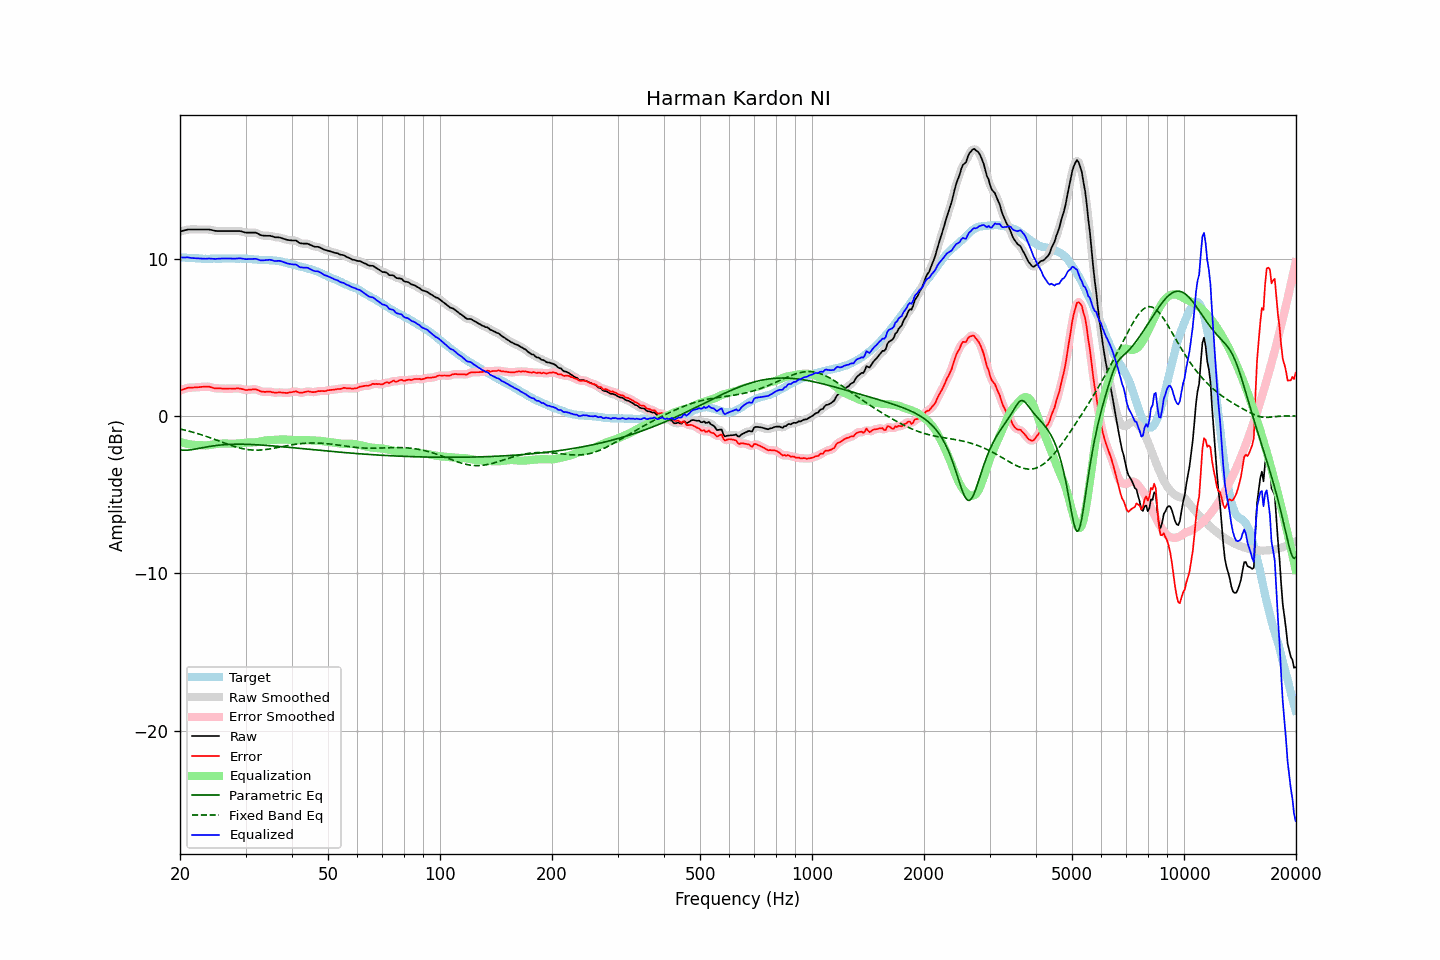

Values plotted in this chart, from the file beside it:
frequency, raw, error, smoothed, error_smoothed, equalization, parametric_eq, fixed_band_eq, equalized_raw, equalized_smoothed, target
20.00, 11.73, 1.62, 11.73, 1.62, -1.64, -2.16, -0.82, 10.09, 10.09, 10.11
20.20, 11.76, 1.66, 11.76, 1.66, -1.67, -2.17, -0.84, 10.09, 10.09, 10.10
20.40, 11.79, 1.70, 11.79, 1.70, -1.70, -2.17, -0.87, 10.09, 10.09, 10.09
20.61, 11.82, 1.73, 11.82, 1.74, -1.73, -2.17, -0.89, 10.09, 10.09, 10.09
20.81, 11.84, 1.77, 11.85, 1.77, -1.76, -2.17, -0.92, 10.09, 10.09, 10.07
21.02, 11.87, 1.80, 11.86, 1.80, -1.78, -2.16, -0.94, 10.09, 10.09, 10.07
21.23, 11.87, 1.81, 11.87, 1.81, -1.80, -2.15, -0.97, 10.07, 10.07, 10.06
21.44, 11.87, 1.80, 11.87, 1.81, -1.81, -2.14, -1.00, 10.06, 10.06, 10.07
21.66, 11.87, 1.81, 11.87, 1.82, -1.82, -2.12, -1.03, 10.05, 10.05, 10.06
21.87, 11.87, 1.82, 11.87, 1.82, -1.83, -2.11, -1.05, 10.04, 10.04, 10.05
22.09, 11.87, 1.83, 11.87, 1.83, -1.83, -2.09, -1.08, 10.04, 10.04, 10.04
22.31, 11.87, 1.83, 11.87, 1.84, -1.84, -2.07, -1.12, 10.03, 10.03, 10.04
22.54, 11.87, 1.84, 11.87, 1.84, -1.85, -2.05, -1.15, 10.02, 10.02, 10.03
22.76, 11.87, 1.85, 11.87, 1.85, -1.86, -2.03, -1.18, 10.01, 10.01, 10.02
22.99, 11.87, 1.86, 11.87, 1.86, -1.86, -2.01, -1.21, 10.01, 10.01, 10.01
23.22, 11.87, 1.87, 11.87, 1.87, -1.87, -1.99, -1.25, 10.00, 10.00, 10.00
23.45, 11.87, 1.86, 11.87, 1.87, -1.87, -1.97, -1.28, 10.01, 10.01, 10.01
23.69, 11.87, 1.87, 11.87, 1.87, -1.86, -1.95, -1.31, 10.01, 10.01, 10.00
23.92, 11.87, 1.87, 11.87, 1.86, -1.85, -1.94, -1.35, 10.02, 10.02, 10.00
24.16, 11.85, 1.84, 11.85, 1.84, -1.83, -1.92, -1.39, 10.02, 10.02, 10.01
24.40, 11.83, 1.81, 11.83, 1.81, -1.82, -1.90, -1.42, 10.01, 10.01, 10.02
24.65, 11.80, 1.78, 11.80, 1.78, -1.80, -1.89, -1.46, 10.00, 10.00, 10.02
24.89, 11.78, 1.76, 11.78, 1.77, -1.79, -1.88, -1.50, 10.00, 10.00, 10.02
25.14, 11.77, 1.76, 11.77, 1.76, -1.77, -1.86, -1.54, 10.00, 10.00, 10.01
25.39, 11.77, 1.76, 11.77, 1.76, -1.76, -1.85, -1.57, 10.01, 10.01, 10.01
25.65, 11.77, 1.76, 11.77, 1.76, -1.75, -1.84, -1.61, 10.02, 10.02, 10.01
25.91, 11.77, 1.75, 11.77, 1.75, -1.75, -1.83, -1.65, 10.02, 10.02, 10.02
26.16, 11.77, 1.74, 11.77, 1.75, -1.75, -1.82, -1.69, 10.02, 10.02, 10.03
26.43, 11.77, 1.74, 11.77, 1.74, -1.75, -1.82, -1.73, 10.02, 10.02, 10.03
26.69, 11.77, 1.74, 11.77, 1.75, -1.75, -1.81, -1.76, 10.02, 10.02, 10.03
26.96, 11.77, 1.75, 11.77, 1.75, -1.75, -1.80, -1.80, 10.02, 10.02, 10.02
27.23, 11.77, 1.75, 11.77, 1.75, -1.75, -1.80, -1.84, 10.02, 10.02, 10.02
27.50, 11.77, 1.75, 11.77, 1.75, -1.75, -1.80, -1.87, 10.02, 10.02, 10.02
27.77, 11.77, 1.74, 11.77, 1.75, -1.76, -1.79, -1.91, 10.01, 10.01, 10.03
28.05, 11.77, 1.74, 11.77, 1.75, -1.76, -1.79, -1.94, 10.01, 10.01, 10.03
28.33, 11.77, 1.76, 11.77, 1.76, -1.75, -1.79, -1.97, 10.02, 10.02, 10.01
28.62, 11.77, 1.76, 11.77, 1.76, -1.74, -1.79, -2.00, 10.03, 10.03, 10.01
28.90, 11.77, 1.75, 11.77, 1.75, -1.73, -1.79, -2.03, 10.04, 10.03, 10.02
29.19, 11.75, 1.73, 11.75, 1.73, -1.72, -1.79, -2.05, 10.03, 10.03, 10.02
29.48, 11.72, 1.71, 11.72, 1.71, -1.71, -1.79, -2.07, 10.01, 10.01, 10.01
29.78, 11.69, 1.68, 11.69, 1.68, -1.70, -1.79, -2.09, 9.99, 10.00, 10.01
30.08, 11.67, 1.65, 11.68, 1.67, -1.69, -1.80, -2.11, 9.98, 9.99, 10.02
30.38, 11.67, 1.66, 11.67, 1.66, -1.69, -1.80, -2.13, 9.98, 9.98, 10.01
30.68, 11.67, 1.68, 11.67, 1.67, -1.69, -1.80, -2.14, 9.98, 9.98, 9.99
30.99, 11.67, 1.68, 11.67, 1.69, -1.69, -1.81, -2.15, 9.98, 9.98, 9.99
31.30, 11.67, 1.69, 11.67, 1.70, -1.69, -1.81, -2.16, 9.99, 9.99, 9.98
31.61, 11.67, 1.70, 11.67, 1.70, -1.68, -1.82, -2.16, 9.99, 10.00, 9.97
31.93, 11.67, 1.71, 11.66, 1.70, -1.67, -1.82, -2.17, 10.00, 9.99, 9.96
32.24, 11.63, 1.67, 11.62, 1.67, -1.65, -1.83, -2.17, 9.98, 9.97, 9.96
32.57, 11.57, 1.63, 11.58, 1.63, -1.63, -1.83, -2.16, 9.94, 9.94, 9.94
32.89, 11.52, 1.58, 11.53, 1.59, -1.61, -1.84, -2.16, 9.91, 9.92, 9.94
33.22, 11.49, 1.55, 11.49, 1.56, -1.59, -1.85, -2.15, 9.90, 9.90, 9.94
33.55, 11.48, 1.55, 11.48, 1.54, -1.57, -1.85, -2.14, 9.91, 9.91, 9.93
33.89, 11.47, 1.53, 11.47, 1.54, -1.55, -1.86, -2.13, 9.92, 9.92, 9.94
34.23, 11.47, 1.55, 11.47, 1.55, -1.54, -1.87, -2.12, 9.93, 9.93, 9.92
34.57, 11.47, 1.55, 11.47, 1.55, -1.53, -1.87, -2.10, 9.94, 9.94, 9.92
34.92, 11.47, 1.56, 11.46, 1.55, -1.53, -1.88, -2.09, 9.95, 9.94, 9.91
35.27, 11.44, 1.52, 11.44, 1.53, -1.52, -1.89, -2.07, 9.92, 9.92, 9.92
35.62, 11.41, 1.51, 11.41, 1.51, -1.52, -1.90, -2.05, 9.89, 9.89, 9.90
35.97, 11.37, 1.47, 11.38, 1.49, -1.51, -1.91, -2.03, 9.86, 9.87, 9.90
... 635 more rows
